Photos from the image-classification dataset "data" in the GitHub repository alexmFIIR004/RN-Proiect. Its 5 classes are: asphalt, carpet, concrete, grass, tile.

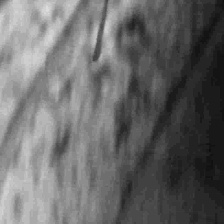
Label: concrete

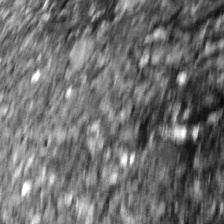
Label: asphalt

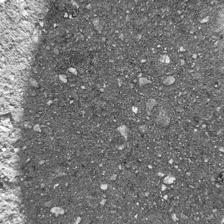
Label: concrete

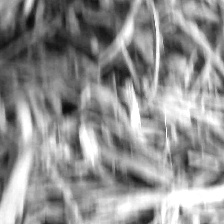
Label: grass

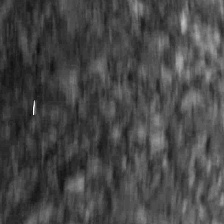
Label: asphalt

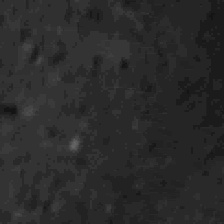
Label: tile
